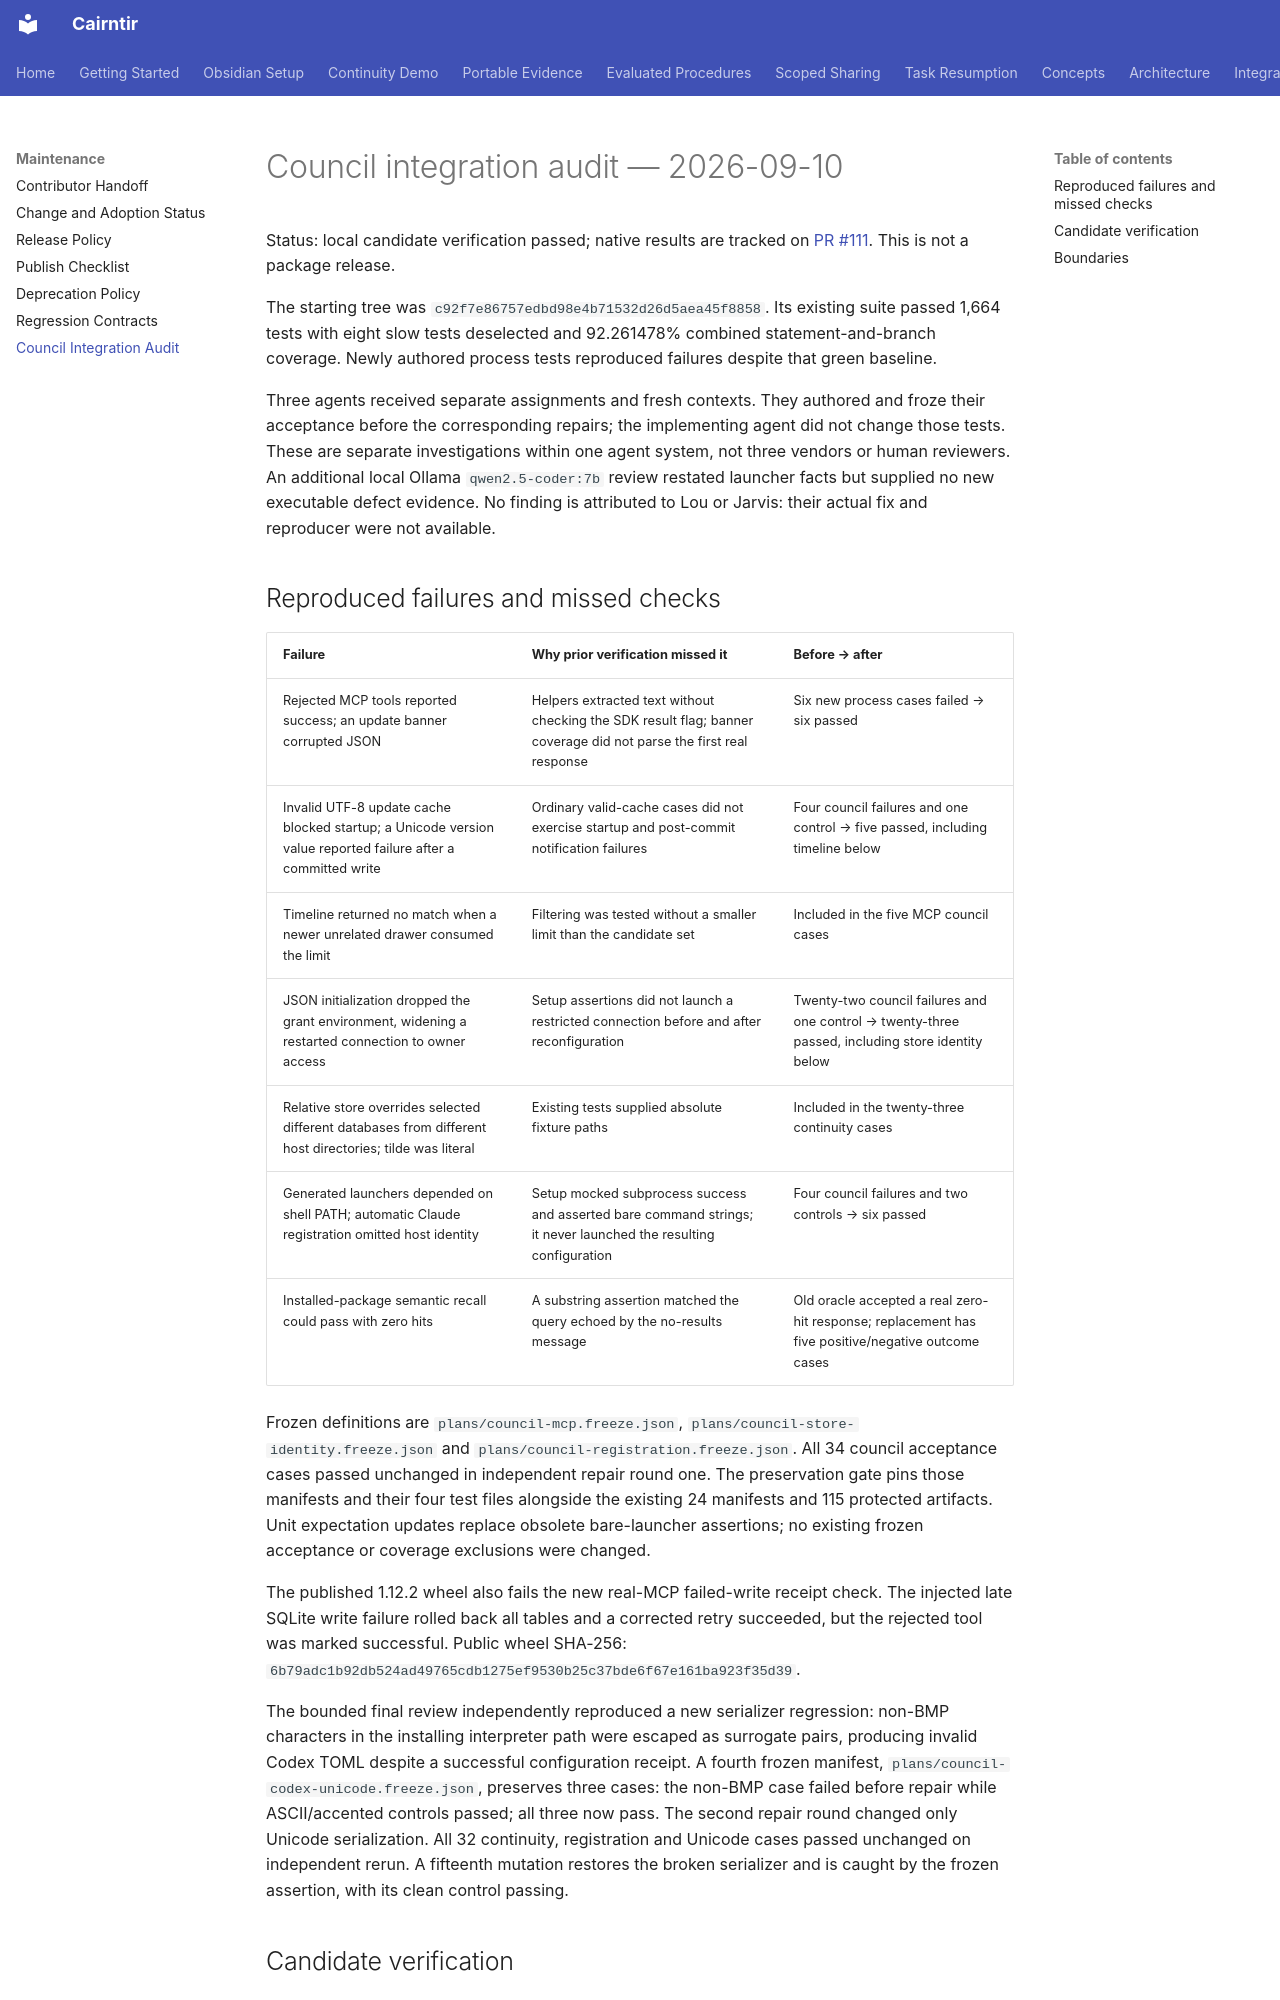

repository: pnmcguire480/cairntir · page: verification/council-20260910/index.html · generator: mkdocs

# Council integration audit — 2026-09-10

Status: local candidate verification passed; native results are tracked on
[PR #111](https://github.com/pnmcguire480/cairntir/pull/111).
This is not a package release.

The starting tree was `c92f7e86757edbd98e4b71532d26d5aea45f8858`. Its existing
suite passed 1,664 tests with eight slow tests deselected and 92.261478% combined
statement-and-branch coverage. Newly authored process tests reproduced failures
despite that green baseline.

Three agents received separate assignments and fresh contexts. They authored
and froze their acceptance before the corresponding repairs; the implementing
agent did not change those tests. These are separate investigations within one
agent system, not three vendors or human reviewers. An additional local Ollama
`qwen2.5-coder:7b` review restated launcher facts but supplied no new executable
defect evidence. No finding is attributed to Lou or Jarvis: their actual fix and
reproducer were not available.

## Reproduced failures and missed checks

| Failure | Why prior verification missed it | Before → after |
| --- | --- | --- |
| Rejected MCP tools reported success; an update banner corrupted JSON | Helpers extracted text without checking the SDK result flag; banner coverage did not parse the first real response | Six new process cases failed → six passed |
| Invalid UTF-8 update cache blocked startup; a Unicode version value reported failure after a committed write | Ordinary valid-cache cases did not exercise startup and post-commit notification failures | Four council failures and one control → five passed, including timeline below |
| Timeline returned no match when a newer unrelated drawer consumed the limit | Filtering was tested without a smaller limit than the candidate set | Included in the five MCP council cases |
| JSON initialization dropped the grant environment, widening a restarted connection to owner access | Setup assertions did not launch a restricted connection before and after reconfiguration | Twenty-two council failures and one control → twenty-three passed, including store identity below |
| Relative store overrides selected different databases from different host directories; tilde was literal | Existing tests supplied absolute fixture paths | Included in the twenty-three continuity cases |
| Generated launchers depended on shell PATH; automatic Claude registration omitted host identity | Setup mocked subprocess success and asserted bare command strings; it never launched the resulting configuration | Four council failures and two controls → six passed |
| Installed-package semantic recall could pass with zero hits | A substring assertion matched the query echoed by the no-results message | Old oracle accepted a real zero-hit response; replacement has five positive/negative outcome cases |

Frozen definitions are `plans/council-mcp.freeze.json`,
`plans/council-store-identity.freeze.json` and
`plans/council-registration.freeze.json`. All 34 council acceptance cases passed
unchanged in independent repair round one. The preservation gate pins those
manifests and their four test files alongside the existing 24 manifests and
115 protected artifacts. Unit expectation updates replace obsolete bare-launcher
assertions; no existing frozen acceptance or coverage exclusions were changed.

The published 1.12.2 wheel also fails the new real-MCP failed-write receipt check.
The injected late SQLite write failure rolled back all tables and a corrected
retry succeeded, but the rejected tool was marked successful. Public wheel SHA-256:
`6b79adc1b92db524ad49765cdb1275ef9530b25c37bde6f67e161ba923f35d39`.

The bounded final review independently reproduced a new serializer regression:
non-BMP characters in the installing interpreter path were escaped as surrogate
pairs, producing invalid Codex TOML despite a successful configuration receipt.
A fourth frozen manifest, `plans/council-codex-unicode.freeze.json`, preserves
three cases: the non-BMP case failed before repair while ASCII/accented controls
passed; all three now pass. The second repair round changed only Unicode
serialization. All 32 continuity, registration and Unicode cases passed unchanged
on independent rerun. A fifteenth mutation restores the broken serializer and
is caught by the frozen assertion, with its clean control passing.
